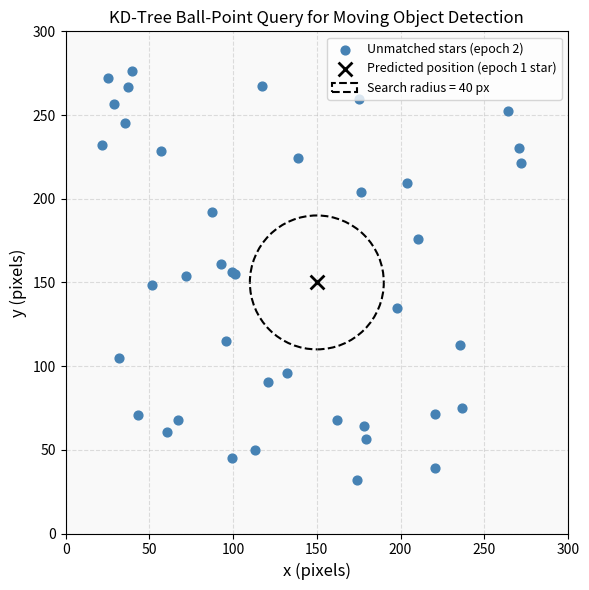

This chart was generated by the following Python code:
import numpy as np
import matplotlib.pyplot as plt
import matplotlib.patches as patches
from scipy.spatial import KDTree

np.random.seed(42)

# Simulate star positions (epoch 2 unmatched stars)
stars = np.random.uniform(20, 280, (40, 2))

# Query point: predicted position of an epoch-1 star
query = np.array([150, 150])
radius = 40.0

# KDTree query
tree = KDTree(stars)
candidates = tree.query_ball_point(query, radius)

fig, ax = plt.subplots(figsize=(6, 6))
ax.set_facecolor("#f9f9f9")

# All stars
ax.scatter(stars[:, 0], stars[:, 1], c="steelblue", s=40, zorder=3, label="Unmatched stars (epoch 2)")

# Candidate stars inside radius
if candidates:
    ax.scatter(stars[candidates, 0], stars[candidates, 1],
               c="crimson", s=60, zorder=4, label="Candidates within radius")

# Query point
ax.scatter(*query, c="black", s=100, marker="x", zorder=5, linewidths=2, label="Predicted position (epoch 1 star)")

# Search radius circle
circle = plt.Circle(query, radius, color="black", fill=False, linestyle="--", linewidth=1.5, label=f"Search radius = {int(radius)} px")
ax.add_patch(circle)

ax.set_xlim(0, 300)
ax.set_ylim(0, 300)
ax.set_xlabel("x (pixels)", fontsize=12)
ax.set_ylabel("y (pixels)", fontsize=12)
ax.set_title("KD-Tree Ball-Point Query for Moving Object Detection", fontsize=12)
ax.legend(loc="upper right", fontsize=9)
ax.set_aspect("equal")
ax.grid(True, linestyle="--", alpha=0.4)

plt.tight_layout()
plt.savefig("kdtree_query.png", dpi=150, bbox_inches="tight")
plt.show()
print("Saved: kdtree_query.png")
